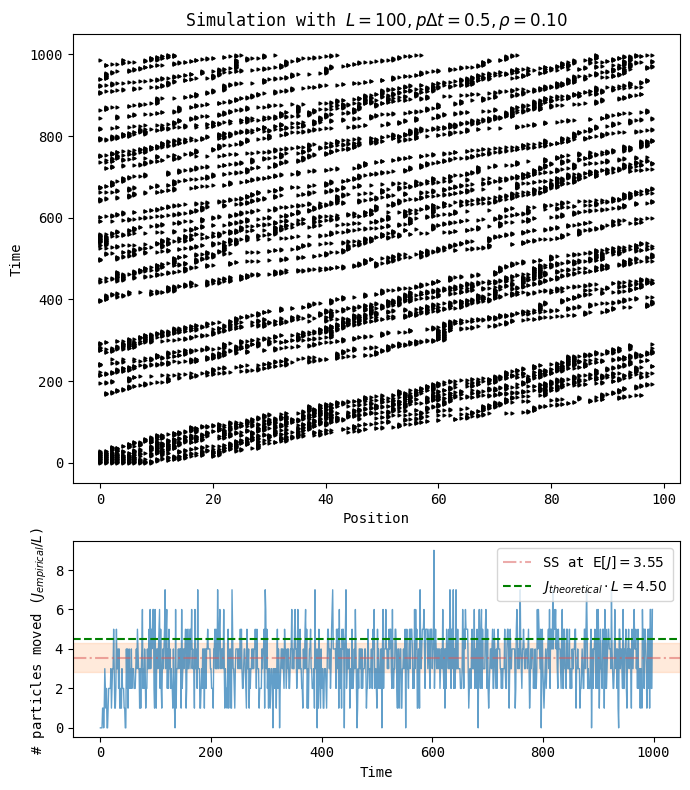

Source code (Python):
# coding=utf-8
import json
import time
from pathlib import Path
from typing import List, Dict, Union, Tuple

import pandas as pd
import numpy as np
from matplotlib import rcParams
from matplotlib.gridspec import GridSpec, GridSpecFromSubplotSpec

rcParams["font.family"] = "monospace"
from matplotlib import pyplot as plt
import argparse
import scipy.stats


def str2bool(v):
    if isinstance(v, bool):
        return v
    if v.lower() in ("yes", "true", "t", "y", "1"):
        return True
    elif v.lower() in ("no", "false", "f", "n", "0"):
        return False
    else:
        raise argparse.ArgumentTypeError("Boolean value expected.")


def main(args: Dict,):
    print("Running with values: ")

    print(
        json.dumps(
            {k: args[k] for k in set(list(args.keys())) - set(["outdir"])}, indent=4,
        )
    )

    const_L = args["length"]
    const_dT = args["timestep"]
    const_Tmax = args["maxtime"]
    const_density = args["density"]

    const_nSteps = int(const_Tmax // const_dT)
    const_stepProb = const_dT * args["stepprob"]

    # Initialize the array for storing all positions over time

    position_time_array = np.zeros(
        shape=(const_nSteps, const_L)
    )  # now we access it as [time, position]

    # Populate the array at time 0
    if args["initrandom"]:  # Randomly populate
        position_time_array[0] = np.random.binomial(n=1, p=const_density, size=const_L)
    else:
        position_time_array[0][: int(const_L * const_density)] = 1

    for i in range(1, const_nSteps):
        N_curr = np.copy(position_time_array[i - 1])
        move_inds = np.random.choice(np.arange(const_L), size=const_L, replace=True)

        for j in move_inds:

            if (
                N_curr[j] == 1
                and N_curr[(j + 1) % (const_L - 1)] == 0
                and np.random.uniform() > const_stepProb
            ):
                N_curr[j] = 0
                N_curr[(j + 1) % (const_L - 1)] = 1

        position_time_array[i] = N_curr

    # Calculate flux between timesteps
    fluxmat = np.diff(position_time_array, axis=0)
    fluxmat[fluxmat < 0] = 0
    J = fluxmat.sum(axis=1)

    if args["initrandom"]:  # Randomly populated means steady state more or less at once
        Jmean = J.mean()
        Jstd = J.std()
    else:  # only use last 20% to guess SS
        Jmean = J[-int(len(J) / 5.0) :].mean()
        Jstd = J[-int(len(J) / 5.0) :].std()

    J_theoretical = const_stepProb * const_density * (1 - const_density)

    (timepoints, positions) = np.nonzero(position_time_array)

    ax_traj: plt.Axes
    fig: plt.Figure

    fig = plt.Figure(figsize=(7, 8))
    gs = GridSpec(nrows=3, ncols=1, figure=fig)
    ax_traj = fig.add_subplot(gs[:-1])
    ax_flux = fig.add_subplot(gs[-1])

    ax_flux.plot(J, alpha=0.7, lw=1)
    ax_flux.axhline(
        Jmean,
        ls="-.",
        alpha=0.5,
        color="xkcd:pastel red",
        label=rf"SS at $\operatorname{{E}}[J] = {Jmean:.2f}$",
    )
    ax_flux.axhspan(
        Jmean - Jstd / 2, Jmean + Jstd / 2, alpha=0.2, color="xkcd:pastel orange",
    )

    ax_flux.axhline(
        J_theoretical * const_L,
        ls="--",
        c="g",
        label=rf"$J_{{theoretical}} \cdot L = {J_theoretical*const_L:.2f} $",
    )

    ax_flux.set_xlabel("Time")
    ax_flux.set_ylabel(r"# particles moved ($J_{empirical}/L$) ")
    ax_flux.legend(loc="upper right")

    ax_traj.set_title(
        rf"Simulation with $L={const_L}, p\Delta t = {const_stepProb}, \rho={const_density:.2f}$"
    )

    ax_traj.scatter(positions, timepoints, marker=">", c="k", s=4)

    if const_dT != 1:
        ax_traj.set_yticklabels([f"{v* const_dT:.2f}s" for v in ax_traj.get_yticks()])
        ax_flux.set_xticklabels([f"{v* const_dT:.2f}s" for v in ax_flux.get_xticks()])

    ax_traj.set_xlabel("Position")
    ax_traj.set_ylabel("Time")

    fig.tight_layout()

    basename = args["out_name"] + "_TASEP." + args["filetype"]
    fig.savefig(args["outdir"] / basename)
    fig.clf()


def parse_arguments() -> Dict[str, Union[int, float, str, Path]]:
    parser = argparse.ArgumentParser(
        description="Chapter 11 exercise 3 code - Simulating TASEP"
    )

    parser.add_argument("-l", "--length", type=int, default=100)
    parser.add_argument("-dt", "--timestep", type=float, default=1.0)
    parser.add_argument("-p", "--stepprob", type=float, default=0.5)
    parser.add_argument("-t", "--maxtime", type=int, default=1000)
    parser.add_argument("-f", "--density", type=float, default=0.1)
    parser.add_argument(
        "-i",
        "--initrandom",
        type=str2bool,
        nargs="?",
        const=True,
        default=False,
        help="Initialize randomly.",
    )

    parser.add_argument("-o", "--outdir", type=str, default="./figs")
    parser.add_argument("--filetype", type=str, choices=["png", "pdf"], default="pdf")

    parser.add_argument(
        "--TEST", type=str2bool, nargs="?", const=True, default=False, help="Test Mode."
    )

    args = parser.parse_args()
    argdict = vars(args)  # returns a dict, easier to deal with

    if argdict["TEST"] == True:
        argdict["length"] = 15
        argdict["maxtime"] = 20
        argdict["timestep"] = 1

    po = Path(argdict["outdir"])
    if not po.exists():
        po.mkdir()
    print("Set output dir to: " + str(po.absolute()))
    argdict["outdir"] = po
    # Set output name here
    timestr = timestr = time.strftime("%Y%m%d_%H%M%S")
    out_str = f"ch11_e3_" + timestr

    argdict["out_name"] = out_str

    return argdict


if __name__ == "__main__":
    args = parse_arguments()
    main(args)
